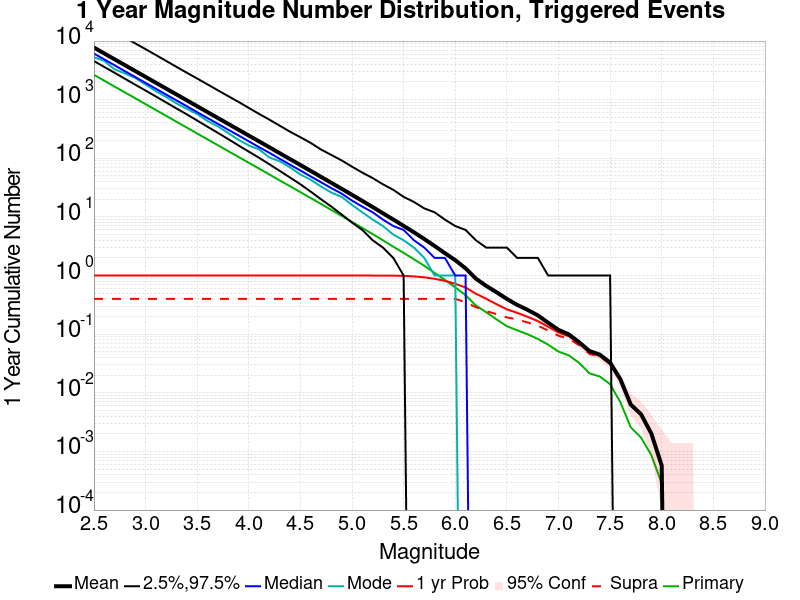

The data file committed next to this chart (first rows):
Mag, Mean, 2.5 %ile, 97.5 %ile, Median, Mode, 1 yr Probability, 1 yr Supra-Seis Prob, Primary Aftershocks Mean
2.5, 7744, 4563, 22943, 6121, 5298, 1.0, 0.4005, 2657
2.6, 6151, 3617, 18241, 4866, 4583, 1.0, 0.4005, 2110
2.7, 4886, 2876, 14504, 3861, 3290, 1.0, 0.4005, 1676
2.8, 3881, 2275, 11467, 3064, 2809, 1.0, 0.4005, 1331
2.9, 3083, 1802, 9134, 2439, 2356, 1.0, 0.4005, 1057
3.0, 2449, 1433, 7274, 1937, 1816, 1.0, 0.4005, 839.9
3.1, 1945, 1134, 5777, 1539, 1394, 1.0, 0.4005, 667.1
3.2, 1544, 897.0, 4581, 1221, 1112, 1.0, 0.4005, 529.4
3.3, 1227, 708.0, 3627, 972.0, 864.0, 1.0, 0.4005, 420.8
3.4, 974.1, 561.0, 2878, 772.0, 699.0, 1.0, 0.4005, 334.1
3.5, 773.2, 441.0, 2298, 612.0, 567.0, 1.0, 0.4005, 265.1
3.6, 614.2, 346.0, 1825, 487.0, 433.0, 1.0, 0.4005, 210.7
3.7, 487.8, 272.0, 1447, 388.0, 350.0, 1.0, 0.4005, 167.3
3.8, 387.4, 213.0, 1151, 308.0, 270.0, 1.0, 0.4005, 132.8
3.9, 307.7, 166.0, 918.0, 246.0, 207.0, 1.0, 0.4005, 105.5
4.0, 244.3, 130.0, 723.0, 195.0, 166.0, 1.0, 0.4005, 83.88
4.1, 194.1, 102.0, 572.0, 155.0, 142.0, 1.0, 0.4005, 66.65
4.2, 154, 79.0, 456.0, 124.0, 103.0, 1.0, 0.4005, 52.93
4.3, 122.1, 61.0, 360.0, 98.0, 89.0, 1.0, 0.4005, 41.97
4.4, 96.87, 47.0, 284.0, 78.0, 70.0, 1.0, 0.4005, 33.35
4.5, 76.88, 36.0, 229.0, 62.0, 53.0, 1.0, 0.4005, 26.48
4.6, 60.9, 27.0, 183.0, 49.0, 43.0, 1.0, 0.4005, 21
4.7, 48.22, 20.0, 141.0, 39.0, 33.0, 1.0, 0.4005, 16.63
4.8, 38.15, 15.0, 114.0, 31.0, 26.0, 1.0, 0.4005, 13.15
4.9, 30.21, 11.0, 92.0, 25.0, 22.0, 1.0, 0.4005, 10.42
5.0, 23.81, 8.0, 72.0, 19.0, 16.0, 1.0, 0.4005, 8.223
5.1, 18.78, 6.0, 57.0, 15.0, 12.0, 1.0, 0.4005, 6.493
5.2, 14.75, 4.0, 46.0, 12.0, 9.0, 1.0, 0.4005, 5.105
5.3, 11.55, 3.0, 36.0, 9.0, 7.0, 0.9991, 0.4005, 3.986
5.4, 9.028, 2.0, 29.0, 7.0, 5.0, 0.9966, 0.4005, 3.108
5.5, 7.031, 1.0, 22.0, 6.0, 4.0, 0.9877, 0.4005, 2.439
5.6, 5.466, 0.0, 18.0, 4.0, 3.0, 0.967, 0.4005, 1.898
5.7, 4.204, 0.0, 14.0, 3.0, 2.0, 0.9343, 0.4005, 1.468
5.8, 3.198, 0.0, 12.0, 2.0, 1.0, 0.881, 0.4005, 1.11
5.9, 2.406, 0.0, 9.0, 2.0, 1.0, 0.813, 0.4002, 0.8417
6.0, 1.83, 0.0, 7.0, 1.0, 1.0, 0.7249, 0.4002, 0.6291
6.1, 1.33, 0.0, 6.0, 1.0, 0.0, 0.6259, 0.3517, 0.4633
6.2, 0.8853, 0.0, 4.0, 0.0, 0.0, 0.4905, 0.2886, 0.3087
6.3, 0.6667, 0.0, 3.0, 0.0, 0.0, 0.4025, 0.2476, 0.2369
6.4, 0.5189, 0.0, 3.0, 0.0, 0.0, 0.3244, 0.22, 0.179
6.5, 0.3996, 0.0, 3.0, 0.0, 0.0, 0.2656, 0.1933, 0.1368
6.6, 0.3161, 0.0, 2.0, 0.0, 0.0, 0.2315, 0.1796, 0.1168
6.7, 0.2602, 0.0, 2.0, 0.0, 0.0, 0.1979, 0.1583, 0.09983
6.8, 0.2094, 0.0, 2.0, 0.0, 0.0, 0.1675, 0.1397, 0.0829
6.9, 0.1566, 0.0, 1.0, 0.0, 0.0, 0.1345, 0.1153, 0.06627
7.0, 0.1185, 0.0, 1.0, 0.0, 0.0, 0.107, 0.09409, 0.05049
7.1, 0.09925, 0.0, 1.0, 0.0, 0.0, 0.09237, 0.08348, 0.0436
7.2, 0.07286, 0.0, 1.0, 0.0, 0.0, 0.06885, 0.06512, 0.03242
7.3, 0.05164, 0.0, 1.0, 0.0, 0.0, 0.04848, 0.04618, 0.02151
7.4, 0.04475, 0.0, 1.0, 0.0, 0.0, 0.04246, 0.04159, 0.01893
7.5, 0.0327, 0.0, 1.0, 0.0, 0.0, 0.03127, 0.03098, 0.01406
7.6, 0.01692, 0.0, 0.0, 0.0, 0.0, 0.01664, 0.01635, 0.006885
7.7, 0.006311, 0.0, 0.0, 0.0, 0.0, 0.006311, 0.006311, 0.002582
7.8, 0.004303, 0.0, 0.0, 0.0, 0.0, 0.004303, 0.004303, 0.001721
7.9, 0.002008, 0.0, 0.0, 0.0, 0.0, 0.002008, 0.002008, 8.605852E-4
8.0, 5.7372346E-4, 0.0, 0.0, 0.0, 0.0, 5.7372346E-4, 5.7372346E-4, 2.8686173E-4
8.1, 0.0, 0.0, 0.0, 0.0, 0.0, 0.0, 0.0, 0.0
8.2, 0.0, 0.0, 0.0, 0.0, 0.0, 0.0, 0.0, 0.0
8.3, 0.0, 0.0, 0.0, 0.0, 0.0, 0.0, 0.0, 0.0
8.4, 0.0, 0.0, 0.0, 0.0, 0.0, 0.0, 0.0, 0.0
... 6 more rows
